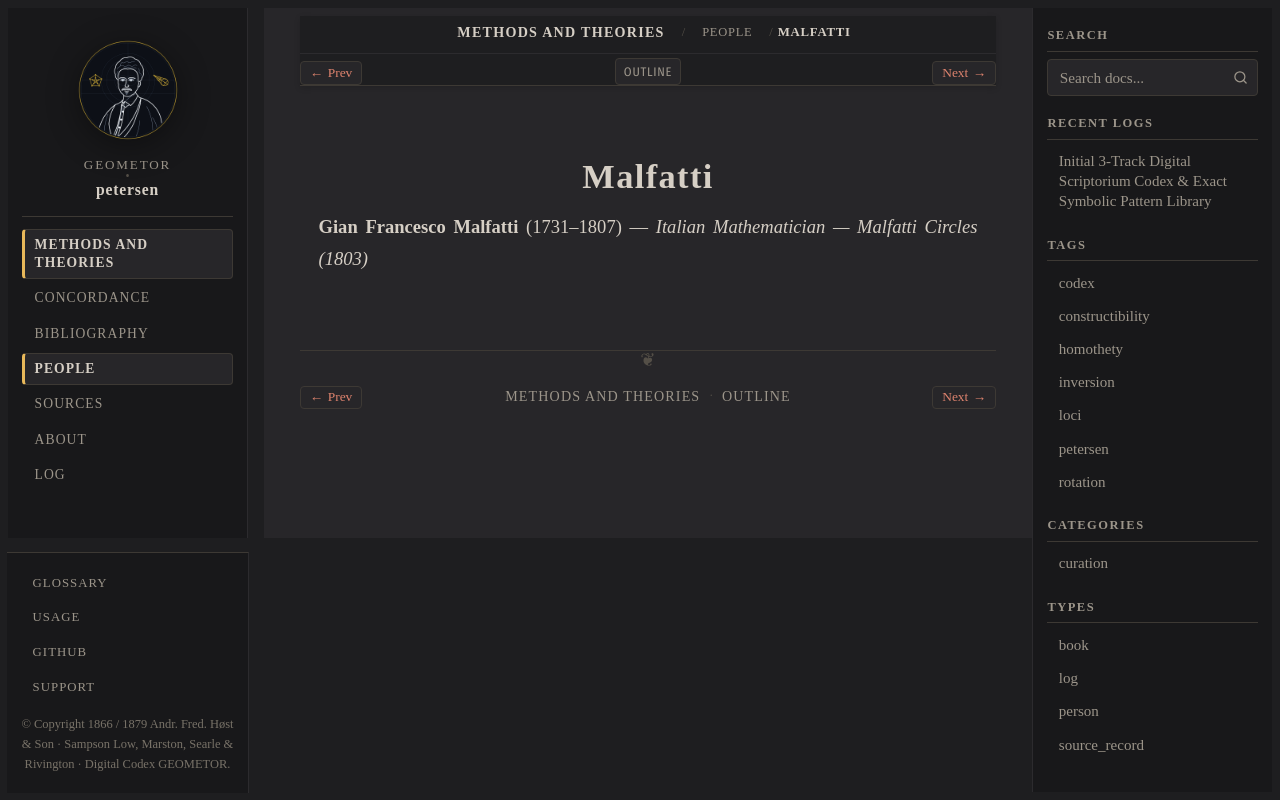

repository: geometor/petersen · page: methods_and_theories/people/malfatti.html · generator: sphinx

:type: person
:layout: book
:death_year: 1807
:death_label: 1807
:lifespan: 1731–1807
:excerpt: Gian Francesco Malfatti (1731–1807) — Italian Mathematician — Malfatti Circles (1803)

.. _person-malfatti:

Malfatti
========

**Gian Francesco Malfatti** (1731–1807) — *Italian Mathematician — Malfatti Circles (1803)*
